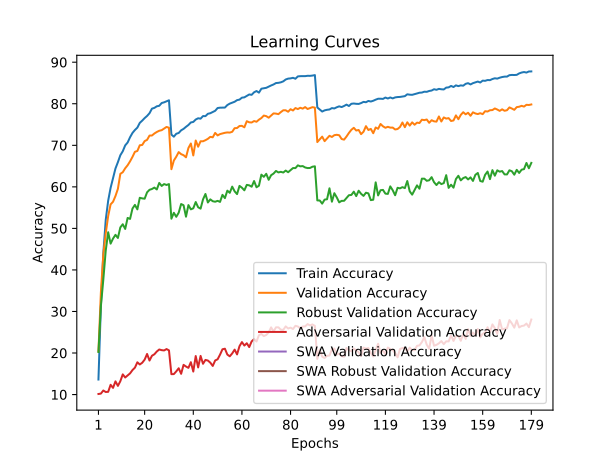

The table this chart was drawn from, first rows:
train_accuracy; train_loss; valid_accuracy; valid_loss; valid_accuracy_robust; valid_accuracy_adversarial; valid_accuracy_swa; valid_accuracy_robust_swa; valid_accuracy_adversarial_swa
13,6187; 4,1680; 20,4000; 3,7105; 20,2483; 10,1400; 20,4000; 20,2483; 10,1400
31,3200; 3,6770; 34,5600; 3,2013; 31,2483; 10,2300; 34,5600; 31,2483; 10,2300
43,9787; 3,3471; 43,7100; 2,9160; 37,6414; 10,9800; 43,7100; 37,6414; 10,9800
52,0607; 3,1314; 48,7900; 2,7905; 44,6621; 10,6200; 48,7900; 44,6621; 10,6200
56,6607; 3,0004; 52,9800; 2,6289; 49,0759; 10,6600; 52,9800; 49,0759; 10,6600
59,7580; 2,9007; 55,7800; 2,5804; 46,3310; 12,3500; 55,7800; 46,3310; 12,3500
62,0693; 2,8279; 56,4100; 2,4766; 47,5517; 11,6100; 56,4100; 47,5517; 11,6100
64,4193; 2,7566; 57,7900; 2,4332; 48,4483; 13,1800; 57,7900; 48,4483; 13,1800
65,9433; 2,6964; 59,5200; 2,4116; 47,6931; 12,0900; 59,5200; 47,6931; 12,0900
67,6093; 2,6434; 63,1300; 2,2483; 50,2345; 13,2200; 63,1300; 50,2345; 13,2200
68,5660; 2,6090; 63,5200; 2,2481; 50,9931; 14,8600; 63,5200; 50,9931; 14,8600
69,9793; 2,5611; 64,4700; 2,2450; 49,8690; 14,1100; 64,4700; 49,8690; 14,1100
70,6767; 2,5357; 65,2000; 2,1994; 52,5172; 14,5900; 65,2000; 52,5172; 14,5900
71,9440; 2,4876; 66,1400; 2,1498; 52,2828; 15,1000; 66,1400; 52,2828; 15,1000
72,9800; 2,4529; 67,2200; 2,0690; 54,7793; 15,9000; 67,2200; 54,7793; 15,9000
73,6847; 2,4199; 68,4400; 2,0248; 55,6552; 16,4800; 68,4400; 55,6552; 16,4800
74,2580; 2,4041; 68,6300; 2,0136; 54,5793; 17,7700; 68,6300; 54,5793; 17,7700
75,3980; 2,3572; 70,0100; 1,9865; 57,3655; 17,2400; 70,0100; 57,3655; 17,2400
75,9420; 2,3414; 70,0800; 1,9875; 57,2241; 17,6600; 70,0800; 57,2241; 17,6600
76,5520; 2,3134; 71,0100; 1,9313; 57,1448; 18,4100; 71,0100; 57,1448; 18,4100
77,0687; 2,2917; 71,3100; 1,8931; 58,6862; 19,7700; 71,3100; 58,6862; 19,7700
77,7253; 2,2649; 72,3400; 1,8721; 59,2897; 18,1900; 72,3400; 59,2897; 18,1900
78,8240; 2,2284; 72,3600; 1,8433; 59,4828; 19,3400; 72,3600; 59,4828; 19,3400
79,0080; 2,2209; 72,8400; 1,8283; 59,8207; 19,7000; 72,8400; 59,8207; 19,7000
79,3873; 2,2069; 73,2100; 1,8434; 59,3724; 20,3700; 73,2100; 59,3724; 20,3700
79,5100; 2,1960; 73,5000; 1,8173; 60,9414; 20,8500; 73,5000; 60,9414; 20,8500
80,1767; 2,1684; 73,6400; 1,8088; 60,2207; 20,6900; 73,6400; 60,2207; 20,6900
80,3440; 2,1615; 74,0300; 1,7902; 60,6655; 20,6200; 74,0300; 60,6655; 20,6200
80,6053; 2,1575; 74,4200; 1,7692; 60,4517; 20,9500; 74,4200; 60,4517; 20,9500
80,8367; 2,1493; 74,2300; 1,7606; 60,6621; 20,6400; 74,2300; 60,6621; 20,6400
72,5747; 2,4515; 64,2500; 2,2009; 52,3345; 14,9100; 64,2500; 52,3345; 14,9100
72,0760; 2,4687; 66,3300; 2,1582; 53,7552; 14,9300; 66,3300; 53,7552; 14,9300
72,7747; 2,4435; 67,2500; 2,1286; 52,7862; 15,5800; 67,2500; 52,7862; 15,5800
72,9680; 2,4375; 68,3600; 2,1024; 53,7759; 16,3300; 68,3600; 53,7759; 16,3300
73,6060; 2,4135; 67,8700; 2,0848; 55,8655; 15,0000; 67,8700; 55,8655; 15,0000
73,9547; 2,3981; 67,6200; 2,0561; 55,5759; 17,1500; 67,6200; 55,5759; 17,1500
74,4480; 2,3829; 67,1100; 2,0811; 52,8207; 16,7500; 67,1100; 52,8207; 16,7500
74,8907; 2,3637; 69,3500; 1,9642; 55,6069; 16,4300; 69,3500; 55,6069; 16,4300
75,4993; 2,3378; 70,4300; 2,0001; 54,5862; 17,7900; 70,4300; 54,5862; 17,7900
75,6240; 2,3333; 67,5600; 2,0284; 54,8345; 15,5400; 67,5600; 54,8345; 15,5400
76,2053; 2,3153; 71,1500; 1,8810; 56,3448; 19,2700; 71,1500; 56,3448; 19,2700
76,5067; 2,3018; 69,6600; 1,9466; 55,0828; 16,5300; 69,6600; 55,0828; 16,5300
76,4133; 2,3005; 70,9700; 1,8672; 54,7552; 19,3000; 70,9700; 54,7552; 19,3000
77,0367; 2,2781; 70,9700; 1,8869; 56,9759; 17,4100; 70,9700; 56,9759; 17,4100
77,0193; 2,2747; 71,2300; 1,9086; 58,2828; 18,3400; 71,2300; 58,2828; 18,3400
77,5860; 2,2600; 71,5600; 1,8697; 56,2345; 18,1900; 71,5600; 56,2345; 18,1900
77,7227; 2,2515; 72,0400; 1,8363; 56,9862; 17,6800; 72,0400; 56,9862; 17,6800
78,0033; 2,2354; 71,9200; 1,8594; 56,5414; 16,8900; 71,9200; 56,5414; 16,8900
78,3053; 2,2240; 72,9800; 1,8068; 56,4172; 18,2100; 72,9800; 56,4172; 18,2100
78,9733; 2,1991; 72,3800; 1,8409; 56,6310; 18,4900; 72,3800; 56,6310; 18,4900
79,0547; 2,1983; 72,7000; 1,7947; 56,3793; 19,6100; 72,7000; 56,3793; 19,6100
79,0747; 2,1918; 72,8700; 1,7979; 58,0759; 20,9000; 72,8700; 58,0759; 20,9000
79,0847; 2,1881; 73,0100; 1,8304; 57,2828; 21,0400; 73,0100; 57,2828; 21,0400
79,6880; 2,1707; 73,1000; 1,7796; 59,0828; 19,6300; 73,1000; 59,0828; 19,6300
80,0340; 2,1570; 73,0600; 1,7891; 58,5621; 19,2100; 73,0600; 58,5621; 19,2100
80,2727; 2,1466; 73,2500; 1,7662; 60,0552; 19,9000; 73,2500; 60,0552; 19,9000
80,4840; 2,1353; 74,1200; 1,7803; 58,9207; 20,8200; 74,1200; 58,9207; 20,8200
80,8713; 2,1239; 74,1600; 1,7612; 58,2517; 19,6700; 74,1600; 58,2517; 19,6700
80,9960; 2,1144; 74,6500; 1,7272; 60,2310; 21,6500; 74,6500; 60,2310; 21,6500
81,4673; 2,0986; 74,6800; 1,7294; 59,7897; 22,6300; 74,6800; 59,7897; 22,6300
... 119 more rows
